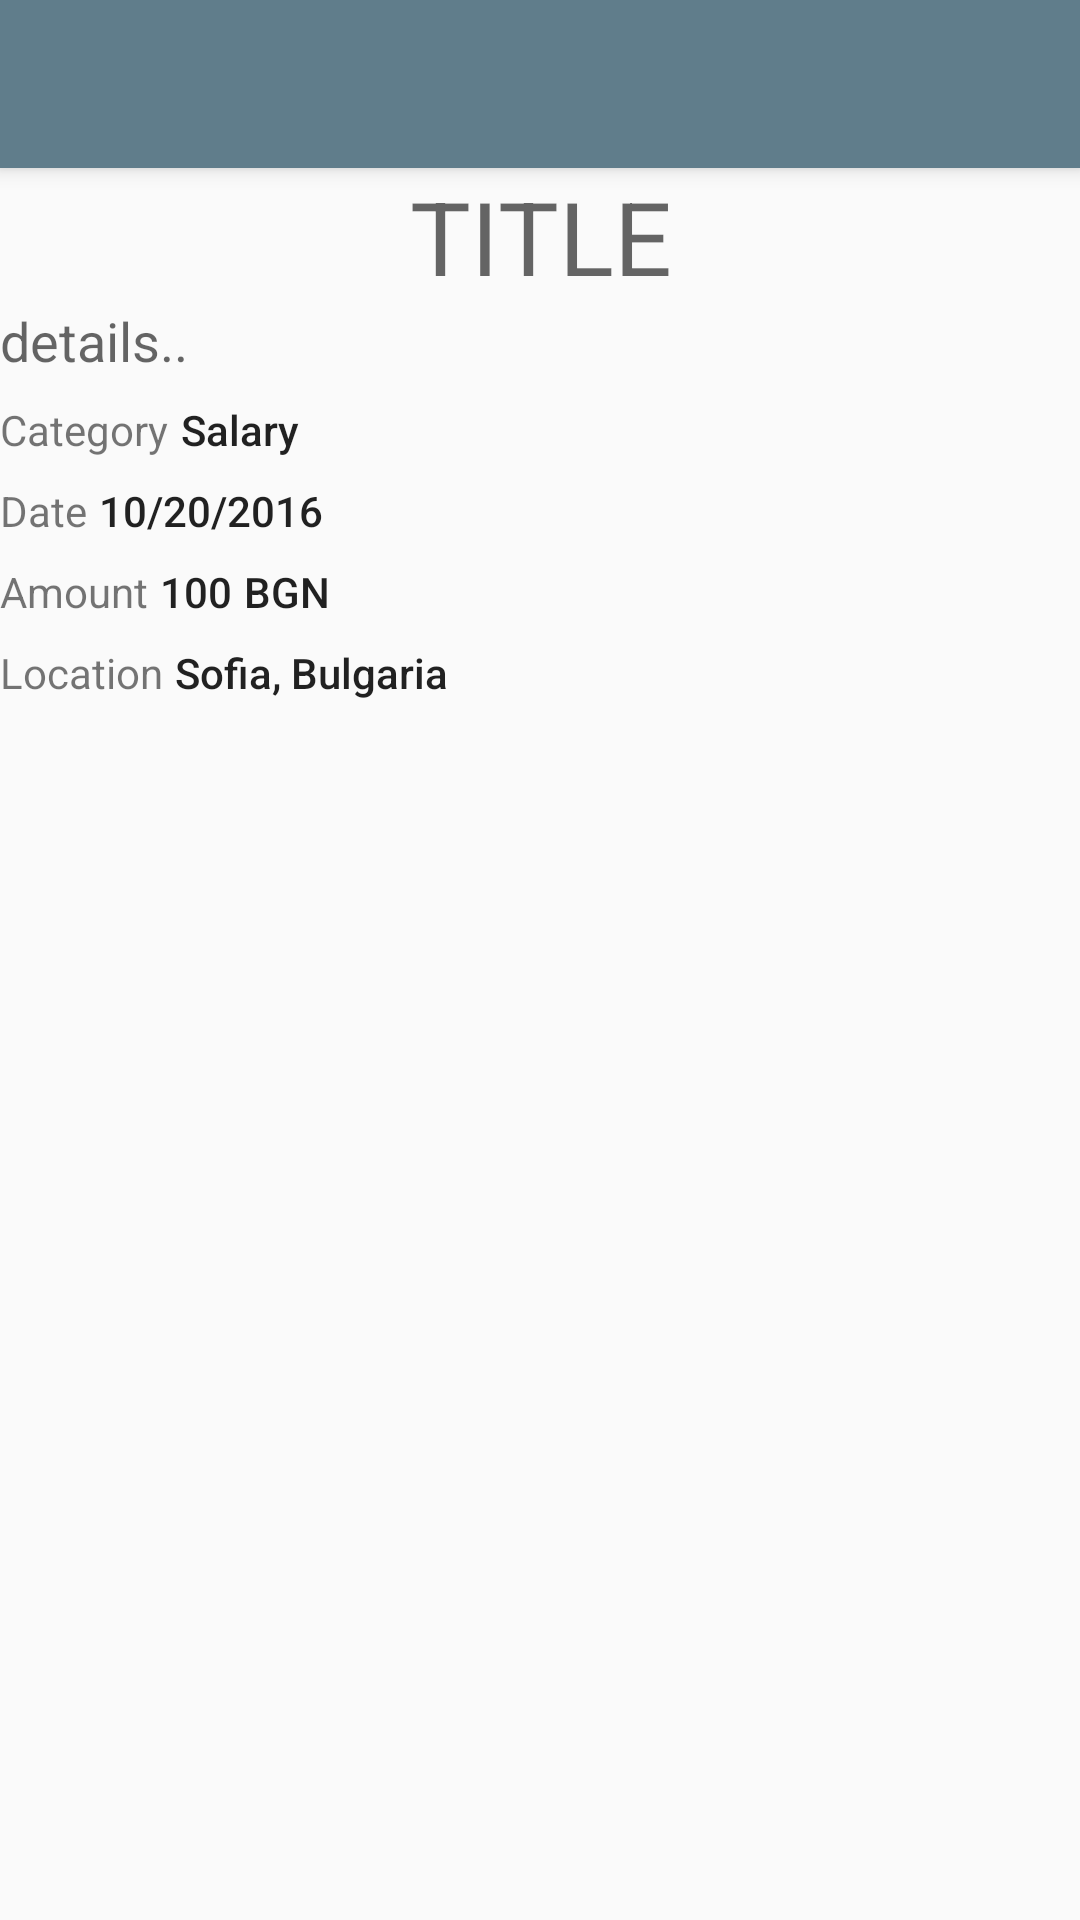

Here is an Android app screen rendered from its layout file. Give the layout XML and the strings, colors and styles it references.
<!-- AndroidManifest.xml: application theme AppTheme -->
<!-- res/layout/activity_view_entry.xml -->
<?xml version="1.0" encoding="utf-8"?>
<LinearLayout xmlns:android="http://schemas.android.com/apk/res/android"
    android:layout_width="match_parent"
    android:layout_height="match_parent"
    android:orientation="vertical">

    <include
        android:id="@+id/tool_bar"
        layout="@layout/tool_bar" />

    <ScrollView
        android:layout_width="match_parent"
        android:layout_height="match_parent"
        android:fillViewport="true">

        <RelativeLayout
            android:layout_width="match_parent"
            android:layout_height="match_parent"
            android:layout_margin="@dimen/activity_horizontal_margin">


            <TextView
                android:id="@+id/tvViewEntryTitle"
                android:layout_width="match_parent"
                android:layout_height="wrap_content"
                android:layout_alignParentTop="true"
                android:gravity="center"
                android:text="TITLE"
                android:textAppearance="@style/TextAppearance.AppCompat.Display1" />

            <TextView
                android:id="@+id/tvViewEntryMoreDetails"
                android:layout_width="match_parent"
                android:layout_height="wrap_content"
                android:layout_below="@+id/tvViewEntryTitle"
                android:text="details.."
                android:textAppearance="@style/TextAppearance.AppCompat.Medium" />

            <TextView
                android:id="@+id/tvViewEntryCategoryLabel"
                android:layout_width="wrap_content"
                android:layout_height="wrap_content"
                android:layout_alignParentStart="true"
                android:layout_below="@+id/tvViewEntryMoreDetails"
                android:layout_marginEnd="4dp"
                android:layout_marginTop="8dp"
                android:text="@string/add_label_category" />

            <TextView
                android:id="@+id/tvViewEntryCategory"
                android:layout_width="match_parent"
                android:layout_height="wrap_content"
                android:layout_alignBottom="@+id/tvViewEntryCategoryLabel"
                android:layout_toEndOf="@+id/tvViewEntryCategoryLabel"
                android:text="Salary"
                android:textAppearance="@style/TextAppearance.AppCompat.Body2" />

            <TextView
                android:id="@+id/tvViewEntryDateLabel"
                android:layout_width="wrap_content"
                android:layout_height="wrap_content"
                android:layout_alignParentStart="true"
                android:layout_below="@+id/tvViewEntryCategoryLabel"
                android:layout_marginEnd="4dp"
                android:layout_marginTop="8dp"
                android:text="@string/add_label_date" />

            <TextView
                android:id="@+id/tvViewEntryDate"
                android:layout_width="match_parent"
                android:layout_height="wrap_content"
                android:layout_alignBottom="@+id/tvViewEntryDateLabel"
                android:layout_toEndOf="@+id/tvViewEntryDateLabel"
                android:text="10/20/2016"
                android:textAppearance="@style/TextAppearance.AppCompat.Body2" />

            <TextView
                android:id="@+id/tvViewEntryAmountLabel"
                android:layout_width="wrap_content"
                android:layout_height="wrap_content"
                android:layout_alignParentStart="true"
                android:layout_below="@+id/tvViewEntryDateLabel"
                android:layout_marginEnd="4dp"
                android:layout_marginTop="8dp"
                android:text="@string/view_label_amount" />

            <TextView
                android:id="@+id/tvViewEntryAmount"
                android:layout_width="wrap_content"
                android:layout_height="wrap_content"
                android:layout_alignBottom="@+id/tvViewEntryAmountLabel"
                android:layout_marginEnd="4dp"
                android:layout_toEndOf="@+id/tvViewEntryAmountLabel"
                android:text="100"
                android:textAppearance="@style/TextAppearance.AppCompat.Body2" />

            <TextView
                android:id="@+id/tvViewEntryAmountCurrency"
                android:layout_width="wrap_content"
                android:layout_height="wrap_content"
                android:layout_alignBottom="@+id/tvViewEntryAmount"
                android:layout_toEndOf="@+id/tvViewEntryAmount"
                android:text="BGN"
                android:textAppearance="@style/TextAppearance.AppCompat.Body2" />

            <TextView
                android:id="@+id/tvViewEntryLocationLabel"
                android:layout_width="wrap_content"
                android:layout_height="wrap_content"
                android:layout_alignParentStart="true"
                android:layout_below="@+id/tvViewEntryAmountLabel"
                android:layout_marginEnd="4dp"
                android:layout_marginTop="8dp"
                android:text="@string/checkbox_location" />

            <TextView
                android:id="@+id/tvViewEntryLocation"
                android:layout_width="match_parent"
                android:layout_height="wrap_content"
                android:layout_alignBottom="@+id/tvViewEntryLocationLabel"
                android:layout_toEndOf="@+id/tvViewEntryLocationLabel"
                android:text="Sofia, Bulgaria"
                android:textAppearance="@style/TextAppearance.AppCompat.Body2" />

            <ImageView
                android:id="@+id/ivViewEntryPic"
                android:layout_width="200dp"
                android:layout_height="200dp"
                android:layout_below="@+id/tvViewEntryLocationLabel"
                android:layout_centerHorizontal="true"
                android:layout_marginTop="8dp"
                android:transitionName="picture"
                android:src="@drawable/ic_insert_photo_black_24dp" />
        </RelativeLayout>

    </ScrollView>
</LinearLayout>
<!-- res/layout/tool_bar.xml (included above) -->
<?xml version="1.0" encoding="utf-8"?>
<android.support.v7.widget.Toolbar

    xmlns:android="http://schemas.android.com/apk/res/android"
    android:layout_width="match_parent"
    android:layout_height="@dimen/abc_action_bar_default_height_material"
    android:minHeight="?attr/actionBarSize"
    android:background="@color/primary"
    android:elevation="4dp"
    android:popupTheme="@style/ThemeOverlay.AppCompat.Light"
    android:theme="@style/ThemeOverlay.AppCompat.Dark.ActionBar">

</android.support.v7.widget.Toolbar>
<!-- resources referenced by this layout -->
<resources>
  <color name="primary">#607D8B</color>
  <string name="add_label_category">Category</string>
  <string name="add_label_date">Date</string>
  <string name="checkbox_location">Location</string>
  <string name="view_label_amount">Amount</string>
  <style name="AppTheme" parent="Theme.AppCompat.Light.NoActionBar">
  
          <item name="android:windowContentTransitions">true</item>
  
          
          <item name="colorPrimary">@color/primary</item>
          <item name="colorPrimaryDark">@color/primary_dark</item>
          <item name="colorAccent">@color/accent</item>
      </style>
  <color name="primary_dark">#455A64</color>
  <color name="accent">#0091EA</color>
</resources>
